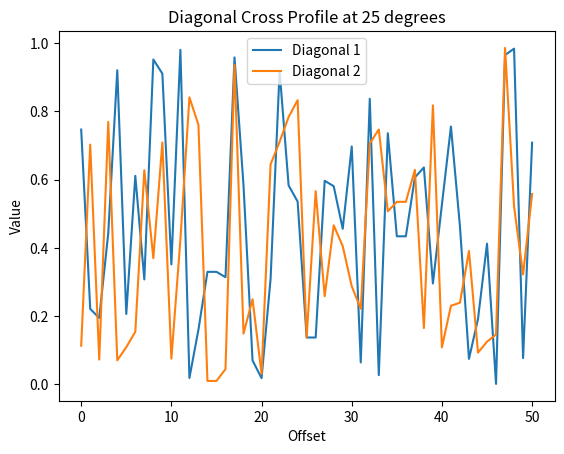

The matplotlib source for this figure:

import numpy as np
import matplotlib.pyplot as plt

# Create a 100x100 sample array
array = np.random.rand(100, 100)

# Function to extract diagonal cross profile
def extract_cross_profile(array, center, angle, length):
    x_center, y_center = center
    angle_rad = np.radians(angle)

    # Create arrays for the x and y offsets
    offsets = np.arange(-length, length + 1)

    # Calculate the x and y offsets based on the angle
    x_offsets = offsets * np.cos(angle_rad)
    y_offsets = offsets * np.sin(angle_rad)

    # Calculate the coordinates for the cross profile
    coords1 = np.array([x_center + x_offsets, y_center + y_offsets]).T
    coords2 = np.array([x_center - x_offsets, y_center + y_offsets]).T

    # Gather the values from the array
    profile1 = array[coords1[:, 1].astype(int), coords1[:, 0].astype(int)]
    profile2 = array[coords2[:, 1].astype(int), coords2[:, 0].astype(int)]

    return profile1, profile2

# Extract the cross profile
cross_profile1, cross_profile2 = extract_cross_profile(array, (50, 50), 25, 25)

# Plotting the profiles
plt.plot(cross_profile1, label='Diagonal 1')
plt.plot(cross_profile2, label='Diagonal 2')
plt.title('Diagonal Cross Profile at 25 degrees')
plt.xlabel('Offset')
plt.ylabel('Value')
plt.legend()
plt.show()
